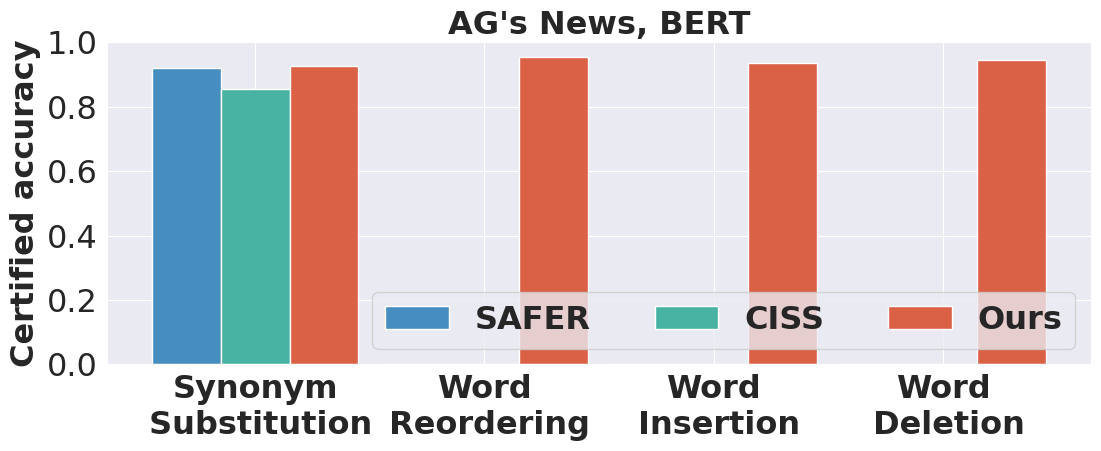

The matplotlib source for this figure: (Note: this script raises an exception after producing the figure.)
import seaborn as sns
import matplotlib.pyplot as plt
import pandas as pd
import numpy as np
import matplotlib.gridspec as gridspec
import matplotlib
# import palettable
# sns.set()
sns.set_style('darkgrid')
# font_size=23
font = {'family' : 'Times New Roman',
        # 'weight' : 'bold',
        'size'   : 23}
matplotlib.rc('font', **font)


# Synonym Substitution			Word Reordering			Word Insertion			Word Deletion		
Accs = \
{'lstm': \
[86.4,	0.0,	88.8,	0.0,	0.0,	92.3,	0.0,	0.0,	88.6,	0.0,	0.0,	91.1,],
'bert': \
[92.1,	85.6,	92.7,	0.0,	0.0,	95.5,	0.0,	0.0,	93.5,	0.0,	0.0,	94.5,],
}


fig, ax = plt.subplots(constrained_layout=True)
fig.set_size_inches(11.5, 5)
plt.rcParams['pdf.fonttype'] = 42
plt.rcParams['ps.fonttype'] = 42
plt.rcParams['font.weight'] = 'bold'

name = 'ag_bert' # _certify _benign: clean
# if 'lstm' in name:
#     data = np.array(Accs['lstm']).reshape((9,4))/100
# else:
#     data = np.array(Accs['bert']).reshape((9,4))/100
ylim_range={'ag_lstm':[0, 1.0],  'lstm_certify':[0.5, 0.9],
            'ag_bert':[0, 1.0],  'bert_certify':[0.6, 0.95],
            }

if 'lstm' in name:
    data = np.array(Accs['lstm']).reshape((4,3))/100
else:
    data = np.array(Accs['bert']).reshape((4,3))/100


# X = ['$\sigma$=0.1','$\sigma$=0.2','$\sigma$=0.3', '$\sigma$=0.1','$\sigma$=0.2','$\sigma$=0.3', '$\sigma$=0.1','$\sigma$=0.2','$\sigma$=0.3'] 
X = ['Synonym\n Substitution','Word\n Reordering','Word\n Insertion','Word\n Deletion'] 

bar_width = 0.3
opacity = 1
offset = bar_width/2

X_axis = np.arange(len(X))

# cycler('color', ['#1f77b4', '#ff7f0e', '#2ca02c', '#d62728', '#9467bd', '#8c564b', '#e377c2', '#7f7f7f', '#bcbd22', '#17becf'])

# if 'benign' in name:
#     # plt.bar(X_axis - offset, acc_wo, bar_width, hatch='//', edgecolor='#1f77b4', color='white', alpha=opacity, label='Benign Acc._w/o enhance')
#     # plt.bar(X_axis + offset, acc_w, bar_width, hatch='+', edgecolor='#ff7f0e', color='white', alpha=opacity, label='Benign Acc._w/ enhance')
#     plt.bar(X_axis - offset, acc_wo, bar_width, color='#1f77b4', alpha=0.8, label='w/o enhance') # Clean Acc._
#     plt.bar(X_axis + offset, acc_w, bar_width, color='#e19153', alpha=opacity, label='w/ enhance') # Clean Acc._
# else:
# plt.bar(X_axis - offset, cer_acc_wo, bar_width, hatch='//', edgecolor='#2ca02c', color='white', alpha=opacity, label='Cert. Acc._w/o enhance')
# plt.bar(X_axis + offset, cer_acc_w, bar_width, hatch='+', edgecolor='#d62728', color='white', alpha=opacity, label='Cert. Acc._w/ enhance')


plt.bar(X_axis - 2* offset, data[:, 0].flatten(), bar_width, color='#478ec0', alpha=opacity, label='SAFER') # Cert. Acc._
plt.bar(X_axis , data[:, 1], bar_width, color='#48b2a3', alpha=opacity, label='CISS') # Cert. Acc._
plt.bar(X_axis + 2* offset, data[:, 2], bar_width, color='#da6046', alpha=opacity, label='Ours') # Cert. Acc._


# plt.axvline(2.5, linestyle='-', linewidth=5, c='white')
# plt.axvline(5.5, linestyle='-', linewidth=5, c='white')

# plt.axvline(2.5, linestyle=':', linewidth=3, c='gray')
# plt.axvline(5.5, linestyle=':', linewidth=3, c='gray')

ax.set_ylim(0, 1)
ax.set_xticks(np.arange(len(X)), X, weight='bold')

# label = ax.set_xlabel('$\sigma$', weight='bold')
ax.xaxis.set_label_coords(1.0, -0.025)
# ax.set_xlabel("Smoothing Paramter (Gaussian Noise Level)")
ax.set_ylabel("Certified accuracy", weight='bold')

if 'ag_lstm' in name:
    ax.set_title("AG's News, LSTM", fontsize=23, weight='bold')
elif 'ag_bert' in name:
    ax.set_title("AG's News, BERT", fontsize=23, weight='bold')
elif 'amazon_lstm' in name:
    ax.set_title("Amzon, LSTM", fontsize=23, weight='bold')
elif 'amazon_bert' in name:
    ax.set_title("Amzon, BERT", fontsize=23, weight='bold')
elif 'imdb_lstm' in name:
    ax.set_title("IMDB, LSTM", fontsize=23, weight='bold')
elif 'imdb_bert' in name:
    ax.set_title("IMDB, BERT", fontsize=23, weight='bold')


ax.legend(loc='lower right', ncol=3, fontsize=23) # 
# else:
#     ax.legend(loc='upper right', ncol=1) # , fontsize=21
plt.show()

plt.tight_layout()
plt.savefig(f'/home/<user>/code/fgws-main/draw/ppt/{name}.png', bbox_inches="tight")  #, format="pdf"

exit()

# fig = plt.figure(figsize=(35, 5), tight_layout=True)  # cl:12,3; ev: 15,6
# gs = gridspec.GridSpec(4, 29)  # 分为3行3列

# x = np.arange(len(att_type))  # the label locations
width = 0.5 / 2  # the width of the bars

for i,D_M_n in enumerate(D_M):

    if 'HAR' not in D_M_n:
        ax1 = plt.subplot(gs[:3, i * 8:(i+1)*8])
        ax1.set_prop_cycle('color', palettable.colorbrewer.qualitative.Set1_9.mpl_colors)
        plt.bar(x[:classical] - width / 2,
                dnc_cl[i * classical:(i + 1) * classical] ,
                width, label=labels[0],color=colors[0])  #
        plt.bar(x[classical:] - width / 2,
                dnc_ea[i * evasion:(i + 1) * evasion],
                width, label=labels[1], color=colors[0], hatch='//')
        plt.bar(x[:classical] + width / 2,
                our_cl[i * classical:(i + 1) * classical],
                width, label=labels[2],color=colors[1])
        plt.bar(x[classical:] + width / 2,
                our_ea[i * evasion:(i + 1) * evasion],
                width, label=labels[3], color=colors[1],  hatch='//')
        plt.xticks(x, att_type, wrap=True)
    else:
        ax1 = plt.subplot(gs[:3, i * 8:])
        ax1.set_prop_cycle('color', palettable.colorbrewer.qualitative.Set1_9.mpl_colors)
        plt.bar(x[:har_classical] - width / 2,
                dnc_cl[i * classical:i * classical+har_classical],
                width, label=labels[0], color=colors[0])  #
        plt.bar(x[har_classical:har_classical+har_evasion] - width / 2,
                dnc_ea[i * evasion:i * evasion+har_evasion],
                width, label=labels[1], color=colors[0], hatch='//')
        plt.bar(x[:har_classical] + width / 2,
                our_cl[i * classical:i * classical+har_classical],
                width, label=labels[2], color=colors[1])
        plt.bar(x[har_classical:har_classical+har_evasion] + width / 2,
                our_ea[i * evasion:i * evasion+har_evasion],
                width, label=labels[3], color=colors[1], hatch='//')
        plt.xticks(x[:har_classical+har_evasion], har_att_type, wrap=True)
    #
    plt.title(D_M_n)

    # plt.legend(loc=4)
    if i==0:
        plt.ylabel(labels[-1])

ax1=plt.subplot(gs[3,0])
ax1.clear()  # clears the random data I plotted previously
ax1.set_axis_off()  # removes the XY axes
#
lines, labels = fig.axes[0].get_legend_handles_labels()
# # Add legend to bottom-right ax
# # plt.legend(lines, labels, loc='upper center', ncol=3)
#
fig.legend(lines, labels, ncol=4,bbox_to_anchor=(0.52,0.19),loc='upper center')
if 'untar' not in name:
    fig.text(0.035, 0.24, 'Trigger\nInject', fontsize=17,horizontalalignment='center',verticalalignment='center')
# fig.text(0.67, 0.252, 'Trigger\nInject', fontsize=17,horizontalalignment='center',verticalalignment='center')
# fig.text(0.985, 0.252, 'Trigger\nInject', fontsize=17,horizontalalignment='center',verticalalignment='center')
# fig.legend(loc='upper center', bbox_to_anchor=(0.52, 0.17), fancybox=True, ncol=3)
plt.tight_layout()
plt.savefig(f'{name}.png', bbox_inches="tight") #

# plt.show()

